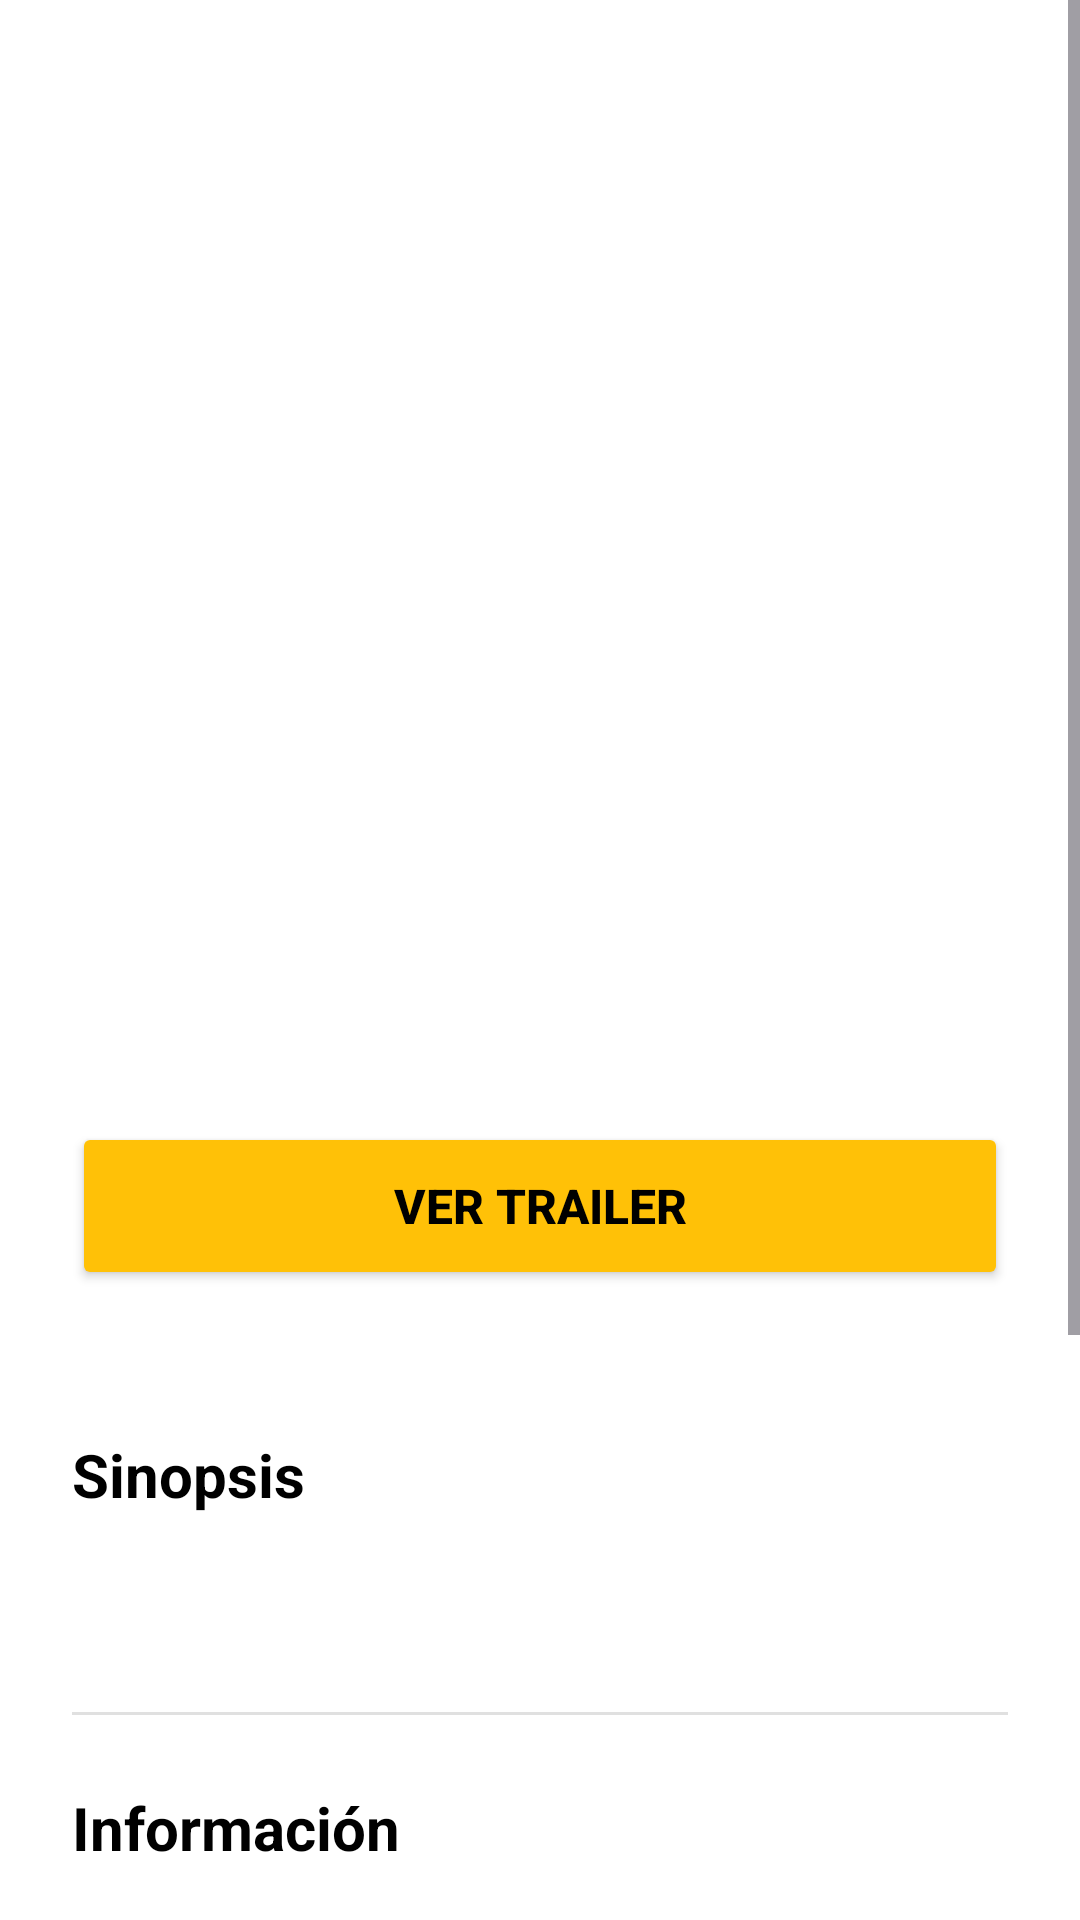

Write the Android layout XML for this screen, with the resource values it uses.
<!-- AndroidManifest.xml: application theme Theme.Repaso -->
<!-- res/layout/fragment_detalles.xml -->
<?xml version="1.0" encoding="utf-8"?>
<layout xmlns:android="http://schemas.android.com/apk/res/android"
    xmlns:app="http://schemas.android.com/apk/res-auto"
    xmlns:tools="http://schemas.android.com/tools">

    <ScrollView
    android:layout_width="match_parent"
    android:layout_height="match_parent"
    android:background="#FFFFFF"
    android:fillViewport="true">

    <LinearLayout
        android:layout_width="match_parent"
        android:layout_height="wrap_content"
        android:orientation="vertical">

        <FrameLayout
            android:layout_width="match_parent"
            android:layout_height="350dp">

            <ImageView
                android:id="@+id/portadaDetalle"
                android:layout_width="match_parent"
                android:layout_height="match_parent"
                android:scaleType="centerCrop"/>

            <View
                android:layout_width="match_parent"
                android:layout_height="150dp"
                android:layout_gravity="bottom"
                android:background="@drawable/bg_gradient"/>

            <LinearLayout
                android:layout_width="match_parent"
                android:layout_height="wrap_content"
                android:layout_gravity="bottom"
                android:orientation="vertical"
                android:padding="24dp">

                <TextView
                    android:id="@+id/tituloDestacado"
                    android:layout_width="match_parent"
                    android:layout_height="wrap_content"
                    android:textColor="#FFFFFF"
                    android:textSize="28sp"
                    android:textStyle="bold"
                    android:shadowColor="#80000000"
                    android:shadowDx="1"
                    android:shadowDy="1"
                    android:shadowRadius="4"/>

                <TextView
                    android:id="@+id/textoSecundario"
                    android:layout_width="match_parent"
                    android:layout_height="wrap_content"
                    android:layout_marginTop="4dp"
                    android:textColor="#E0FFFFFF"
                    android:textSize="14sp"
                    android:shadowColor="#80000000"
                    android:shadowDx="1"
                    android:shadowDy="1"
                    android:shadowRadius="2"/>
            </LinearLayout>
        </FrameLayout>

        <LinearLayout
            android:layout_width="match_parent"
            android:layout_height="wrap_content"
            android:orientation="vertical"
            android:padding="24dp">

            <Button
                android:id="@+id/botonVerTrailer"
                android:layout_width="match_parent"
                android:layout_height="56dp"
                android:backgroundTint="#FFC107"
                android:textColor="#000000"
                android:text="Ver trailer"
                android:textStyle="bold"
                android:textSize="16sp"
                app:icon="@android:drawable/ic_media_play"
                app:iconTint="#000000"
                app:iconGravity="textStart"
                app:cornerRadius="8dp"
                android:layout_marginBottom="24dp"/>

            <HorizontalScrollView
                android:layout_width="match_parent"
                android:layout_height="wrap_content"
                android:scrollbars="none"
                android:layout_marginBottom="24dp">
                
                <LinearLayout
                    android:id="@+id/cajaGeneros"
                    android:layout_width="wrap_content"
                    android:layout_height="wrap_content"
                    android:orientation="horizontal"/>
            </HorizontalScrollView>

            <TextView
                android:layout_width="wrap_content"
                android:layout_height="wrap_content"
                android:text="Sinopsis"
                android:textSize="20sp"
                android:textStyle="bold"
                android:textColor="#000000"
                android:layout_marginBottom="12dp"/>

            <TextView
                android:id="@+id/textoDescripcion"
                android:layout_width="match_parent"
                android:layout_height="wrap_content"
                android:textColor="#333333"
                android:textSize="16sp"
                android:lineSpacingExtra="4dp"
                android:layout_marginBottom="32dp"/>

            <View
                android:layout_width="match_parent"
                android:layout_height="1dp"
                android:background="#E0E0E0"
                android:layout_marginBottom="24dp"/>

            <TextView
                android:layout_width="wrap_content"
                android:layout_height="wrap_content"
                android:text="Información"
                android:textSize="20sp"
                android:textStyle="bold"
                android:textColor="#000000"
                android:layout_marginBottom="16dp"/>

            <LinearLayout
                android:id="@+id/seccionTipo"
                android:layout_width="match_parent"
                android:layout_height="wrap_content"
                android:orientation="horizontal"
                android:layout_marginBottom="12dp">
                <TextView
                    android:layout_width="0dp"
                    android:layout_weight="1"
                    android:layout_height="wrap_content"
                    android:text="Tipo"
                    android:textColor="#888888"
                    android:textSize="16sp"/>
                <TextView
                    android:id="@+id/etiquetaTipo"
                    android:layout_width="wrap_content"
                    android:layout_height="wrap_content"
                    android:textColor="#000000"
                    android:textStyle="bold"
                    android:textSize="16sp"/>
            </LinearLayout>

            <LinearLayout
                android:id="@+id/seccionTemporadas"
                android:layout_width="match_parent"
                android:layout_height="wrap_content"
                android:orientation="horizontal"
                android:layout_marginBottom="12dp">
                <TextView
                    android:layout_width="0dp"
                    android:layout_weight="1"
                    android:layout_height="wrap_content"
                    android:text="Temporadas"
                    android:textColor="#888888"
                    android:textSize="16sp"/>
                <TextView
                    android:id="@+id/etiquetaTemporadas"
                    android:layout_width="wrap_content"
                    android:layout_height="wrap_content"
                    android:textColor="#000000"
                    android:textStyle="bold"
                    android:textSize="16sp"/>
            </LinearLayout>

            <LinearLayout
                android:id="@+id/seccionPlataforma"
                android:layout_width="match_parent"
                android:layout_height="wrap_content"
                android:orientation="horizontal"
                android:layout_marginBottom="24dp">
                <TextView
                    android:layout_width="0dp"
                    android:layout_weight="1"
                    android:layout_height="wrap_content"
                    android:text="Plataforma"
                    android:textColor="#888888"
                    android:textSize="16sp"/>
                <TextView
                    android:id="@+id/etiquetaPlataforma"
                    android:layout_width="wrap_content"
                    android:layout_height="wrap_content"
                    android:textColor="#000000"
                    android:textStyle="bold"
                    android:textSize="16sp"/>
            </LinearLayout>

            <View
                android:layout_width="match_parent"
                android:layout_height="1dp"
                android:background="#E0E0E0"
                android:layout_marginBottom="24dp"/>

            <TextView
                android:id="@+id/commentsHeader"
                android:layout_width="wrap_content"
                android:layout_height="wrap_content"
                android:text="Comentarios (0)"
                android:textSize="20sp"
                android:textStyle="bold"
                android:textColor="#000000"
                android:layout_marginBottom="16dp"/>

            <com.google.android.material.textfield.TextInputLayout
                android:id="@+id/commentInputLayout"
                style="@style/Widget.MaterialComponents.TextInputLayout.OutlinedBox"
                android:layout_width="match_parent"
                android:layout_height="wrap_content"
                android:hint="Escribe tu comentario..."
                app:boxCornerRadiusBottomEnd="12dp"
                app:boxCornerRadiusBottomStart="12dp"
                app:boxCornerRadiusTopEnd="12dp"
                app:boxCornerRadiusTopStart="12dp"
                app:endIconMode="custom"
                app:endIconDrawable="@android:drawable/ic_menu_send">

                <com.google.android.material.textfield.TextInputEditText
                    android:id="@+id/commentEditText"
                    android:layout_width="match_parent"
                    android:layout_height="wrap_content"
                    android:inputType="textMultiLine"
                    android:minLines="1"/>
            </com.google.android.material.textfield.TextInputLayout>

            <androidx.recyclerview.widget.RecyclerView
                android:id="@+id/recyclerViewComments"
                android:layout_width="match_parent"
                android:layout_height="wrap_content"
                android:layout_marginTop="16dp"
                android:nestedScrollingEnabled="false"/>

            <TextView
                android:id="@+id/noCommentsText"
                android:layout_width="match_parent"
                android:layout_height="wrap_content"
                android:gravity="center"
                android:text="No hay comentarios.Se el primero en comentar!"
                android:layout_marginTop="24dp"
                android:visibility="gone"/>

        </LinearLayout>
    </LinearLayout>
</ScrollView>

</layout>
<!-- resources referenced by this layout -->
<resources>
  <style name="Theme.Repaso" parent="Base.Theme.Repaso" />
  <style name="Base.Theme.Repaso" parent="Theme.Material3.DayNight.NoActionBar">
          
          
      </style>
</resources>
